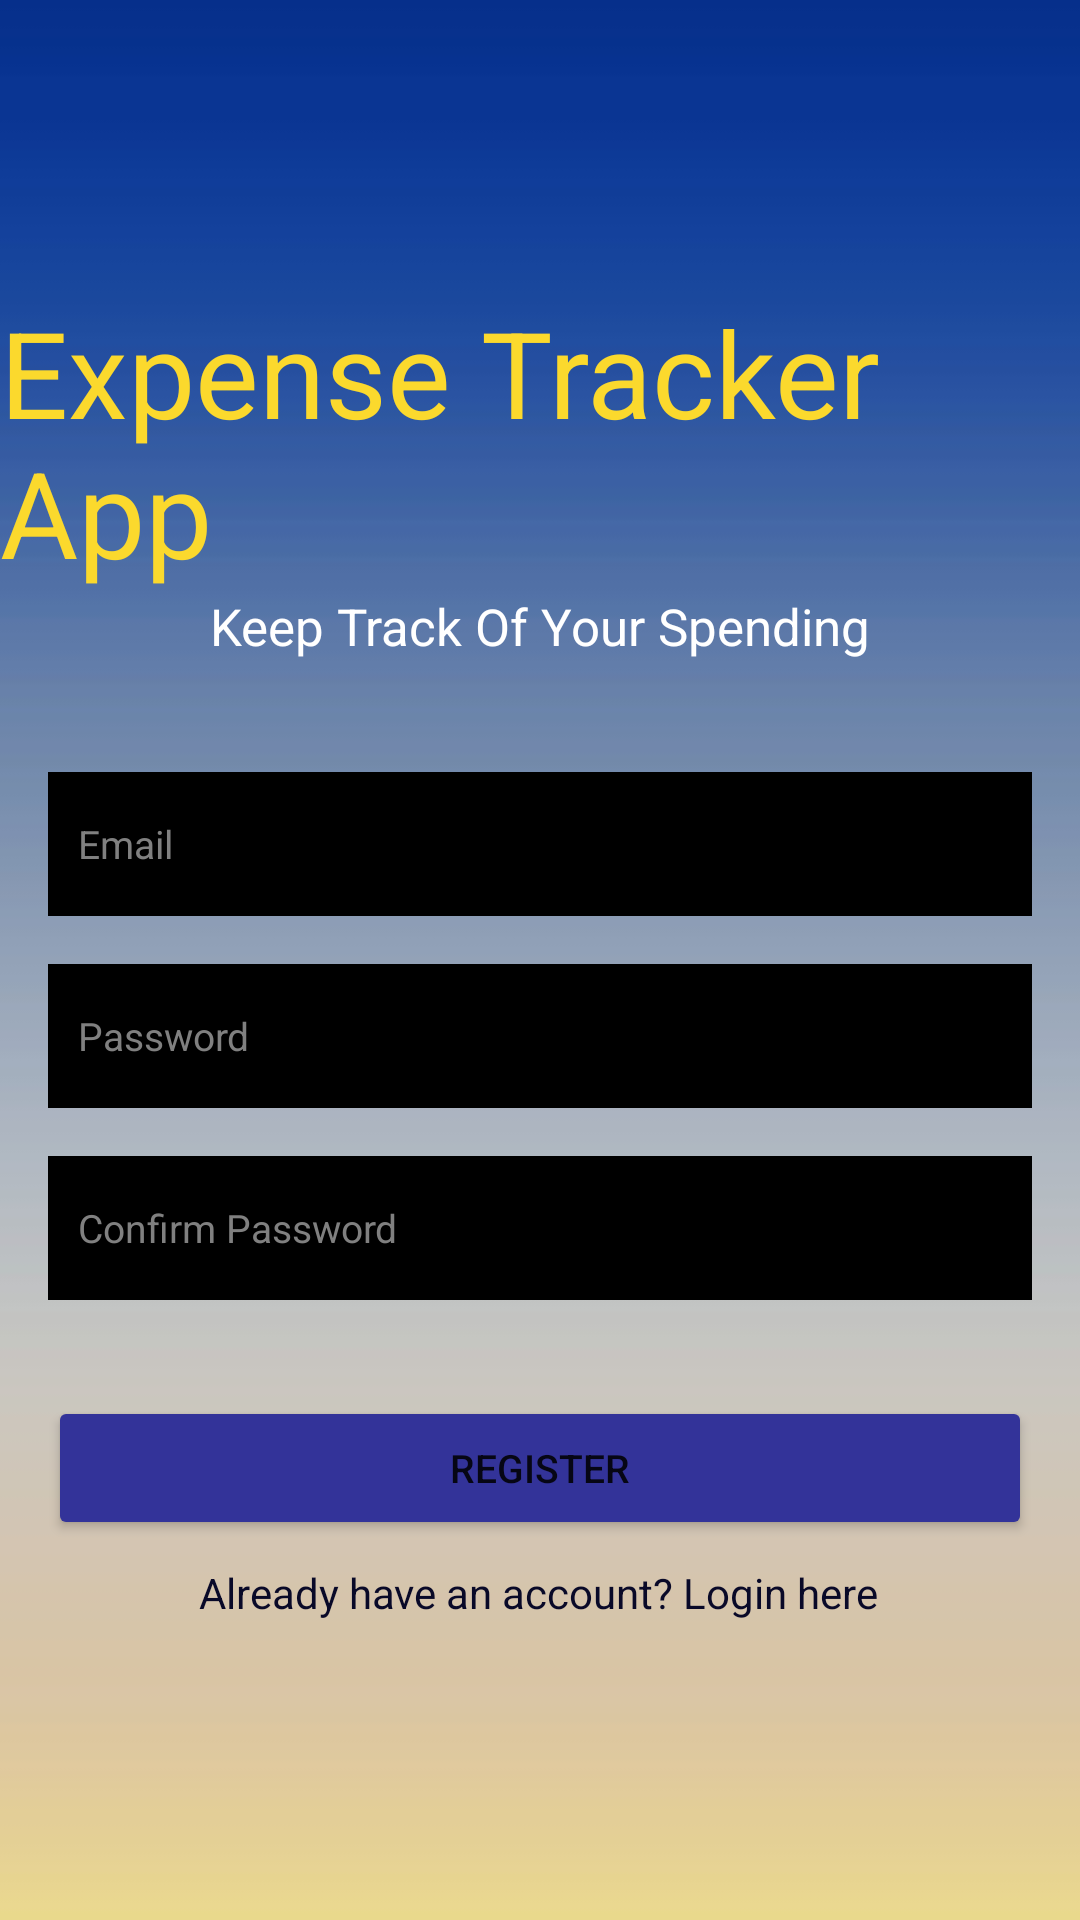

Here is an Android app screen rendered from its layout file. Give the layout XML and the strings, colors and styles it references.
<!-- AndroidManifest.xml: application theme Theme.AndroidExpense -->
<!-- res/layout/activity_register.xml -->
<?xml version="1.0" encoding="utf-8"?>
<androidx.constraintlayout.widget.ConstraintLayout xmlns:android="http://schemas.android.com/apk/res/android"
    xmlns:app="http://schemas.android.com/apk/res-auto"
    xmlns:tools="http://schemas.android.com/tools"
    android:layout_width="match_parent"
    android:layout_height="match_parent"
    android:background="@drawable/simple_wallpaper"
    tools:context=".Register">

    <TextView
        android:id="@+id/tv_appTitle"
        android:layout_width="wrap_content"
        android:layout_height="wrap_content"
        android:text="@string/app_name"
        android:textColor="#FBD92D"
        android:textSize="40sp"
        app:layout_constraintBottom_toBottomOf="parent"
        app:layout_constraintEnd_toEndOf="parent"
        app:layout_constraintHorizontal_bias="0.497"
        app:layout_constraintStart_toStartOf="parent"
        app:layout_constraintTop_toTopOf="parent"
        app:layout_constraintVertical_bias="0.18" />

    <TextView
        android:id="@+id/tv_regisText"
        android:layout_width="wrap_content"
        android:layout_height="wrap_content"
        android:text="@string/loginRegis_text"
        android:textColor="#FFFFFF"
        android:textSize="17sp"
        app:layout_constraintEnd_toEndOf="parent"
        app:layout_constraintStart_toStartOf="parent"
        app:layout_constraintTop_toBottomOf="@+id/tv_appTitle" />


    <EditText
        android:id="@+id/et_email"
        android:layout_width="0dp"
        android:layout_height="wrap_content"
        android:layout_marginStart="16dp"
        android:layout_marginEnd="16dp"
        android:background="#000000"
        android:ems="10"
        android:hint="@string/email"
        android:inputType="textEmailAddress"
        android:minHeight="48dp"
        android:padding="10dp"
        android:textColor="#FFFFFF"
        android:textColorHint="@color/grey"
        android:textSize="13sp"
        app:layout_constraintBottom_toBottomOf="parent"
        app:layout_constraintEnd_toEndOf="parent"
        app:layout_constraintStart_toStartOf="parent"
        app:layout_constraintTop_toBottomOf="@+id/tv_regisText"
        app:layout_constraintVertical_bias="0.100000024" />

    <EditText
        android:id="@+id/et_password"
        android:layout_width="0dp"
        android:layout_height="wrap_content"
        android:layout_marginStart="16dp"
        android:layout_marginTop="16dp"
        android:layout_marginEnd="16dp"
        android:background="#000000"
        android:ems="10"
        android:hint="@string/password"
        android:inputType="textPassword"
        android:minHeight="48dp"
        android:padding="10dp"
        android:textColor="#FFFFFF"
        android:textColorHint="@color/grey"
        android:textSize="13sp"
        app:layout_constraintBottom_toBottomOf="parent"
        app:layout_constraintEnd_toEndOf="parent"
        app:layout_constraintStart_toStartOf="parent"
        app:layout_constraintTop_toBottomOf="@+id/et_email"
        app:layout_constraintVertical_bias="0.0" />

    <EditText
        android:id="@+id/et_confirmPassword"
        android:layout_width="0dp"
        android:layout_height="wrap_content"
        android:layout_marginStart="16dp"
        android:layout_marginTop="16dp"
        android:layout_marginEnd="16dp"
        android:background="#000000"
        android:ems="10"
        android:hint="@string/confirm_password"
        android:inputType="textPassword"
        android:minHeight="48dp"
        android:padding="10dp"
        android:textColor="#FFFFFF"
        android:textColorHint="@color/grey"
        android:textSize="13sp"
        app:layout_constraintBottom_toBottomOf="parent"
        app:layout_constraintEnd_toEndOf="parent"
        app:layout_constraintStart_toStartOf="parent"
        app:layout_constraintTop_toBottomOf="@+id/et_password"
        app:layout_constraintVertical_bias="0.0" />

    <Button
        android:id="@+id/btn_register"
        android:layout_width="0dp"
        android:layout_height="wrap_content"
        android:layout_marginStart="16dp"
        android:layout_marginTop="32dp"
        android:layout_marginEnd="16dp"
        android:backgroundTint="@color/dark_blue"
        android:text="@string/register"
        android:textSize="13sp"
        app:layout_constraintBottom_toBottomOf="parent"
        app:layout_constraintEnd_toEndOf="parent"
        app:layout_constraintStart_toStartOf="parent"
        app:layout_constraintTop_toBottomOf="@+id/et_confirmPassword"
        app:layout_constraintVertical_bias="0.0" />

    <TextView
        android:id="@+id/tv_login"
        android:layout_width="wrap_content"
        android:layout_height="wrap_content"
        android:layout_marginTop="8dp"
        android:layout_marginBottom="80dp"
        android:text="@string/have_account"
        android:textColor="@color/darkest_blue"
        app:layout_constraintBottom_toBottomOf="parent"
        app:layout_constraintEnd_toEndOf="parent"
        app:layout_constraintHorizontal_bias="0.497"
        app:layout_constraintStart_toStartOf="parent"
        app:layout_constraintTop_toBottomOf="@+id/btn_register"
        app:layout_constraintVertical_bias="0.0" />

    <ProgressBar
        android:id="@+id/ProgressBar"
        style="?android:attr/progressBarStyle"
        android:layout_width="wrap_content"
        android:layout_height="wrap_content"
        android:layout_marginTop="8dp"
        android:visibility="invisible"
        android:backgroundTint="@color/dark_blue"
        app:layout_constraintBottom_toBottomOf="parent"
        app:layout_constraintEnd_toEndOf="parent"
        app:layout_constraintStart_toStartOf="parent"
        app:layout_constraintTop_toBottomOf="@+id/tv_login"
        app:layout_constraintVertical_bias="0.0" />

</androidx.constraintlayout.widget.ConstraintLayout>
<!-- resources referenced by this layout -->
<resources>
  <color name="dark_blue">#333399</color>
  <color name="darkest_blue">#090928</color>
  <color name="grey">#808080</color>
  <!-- drawable simple_wallpaper: jpg bitmap (drawable, 8179 bytes) -->
  <string name="app_name">Expense Tracker App</string>
  <string name="confirm_password">Confirm Password</string>
  <string name="email">Email</string>
  <string name="have_account">Already have an account? Login here</string>
  <string name="loginRegis_text">Keep Track Of Your Spending</string>
  <string name="password">Password</string>
  <string name="register">Register</string>
  <style name="Theme.AndroidExpense" parent="Theme.MaterialComponents.DayNight.NoActionBar">
          
          <item name="colorPrimary">@color/purple_500</item>
          <item name="colorPrimaryVariant">@color/purple_700</item>
          <item name="colorOnPrimary">@color/white</item>
          
          <item name="colorSecondary">@color/teal_200</item>
          <item name="colorSecondaryVariant">@color/teal_700</item>
          <item name="colorOnSecondary">@color/light_black</item>
          
          <item name="android:statusBarColor" tools:targetApi="l">@android:color/transparent</item>
          
      </style>
  <color name="purple_500">#FF6200EE</color>
  <color name="purple_700">#FF3700B3</color>
  <color name="white">#FFFFFFFF</color>
  <color name="teal_200">#FF03DAC5</color>
  <color name="teal_700">#FF018786</color>
  <color name="light_black">#1d1d1d</color>
</resources>
